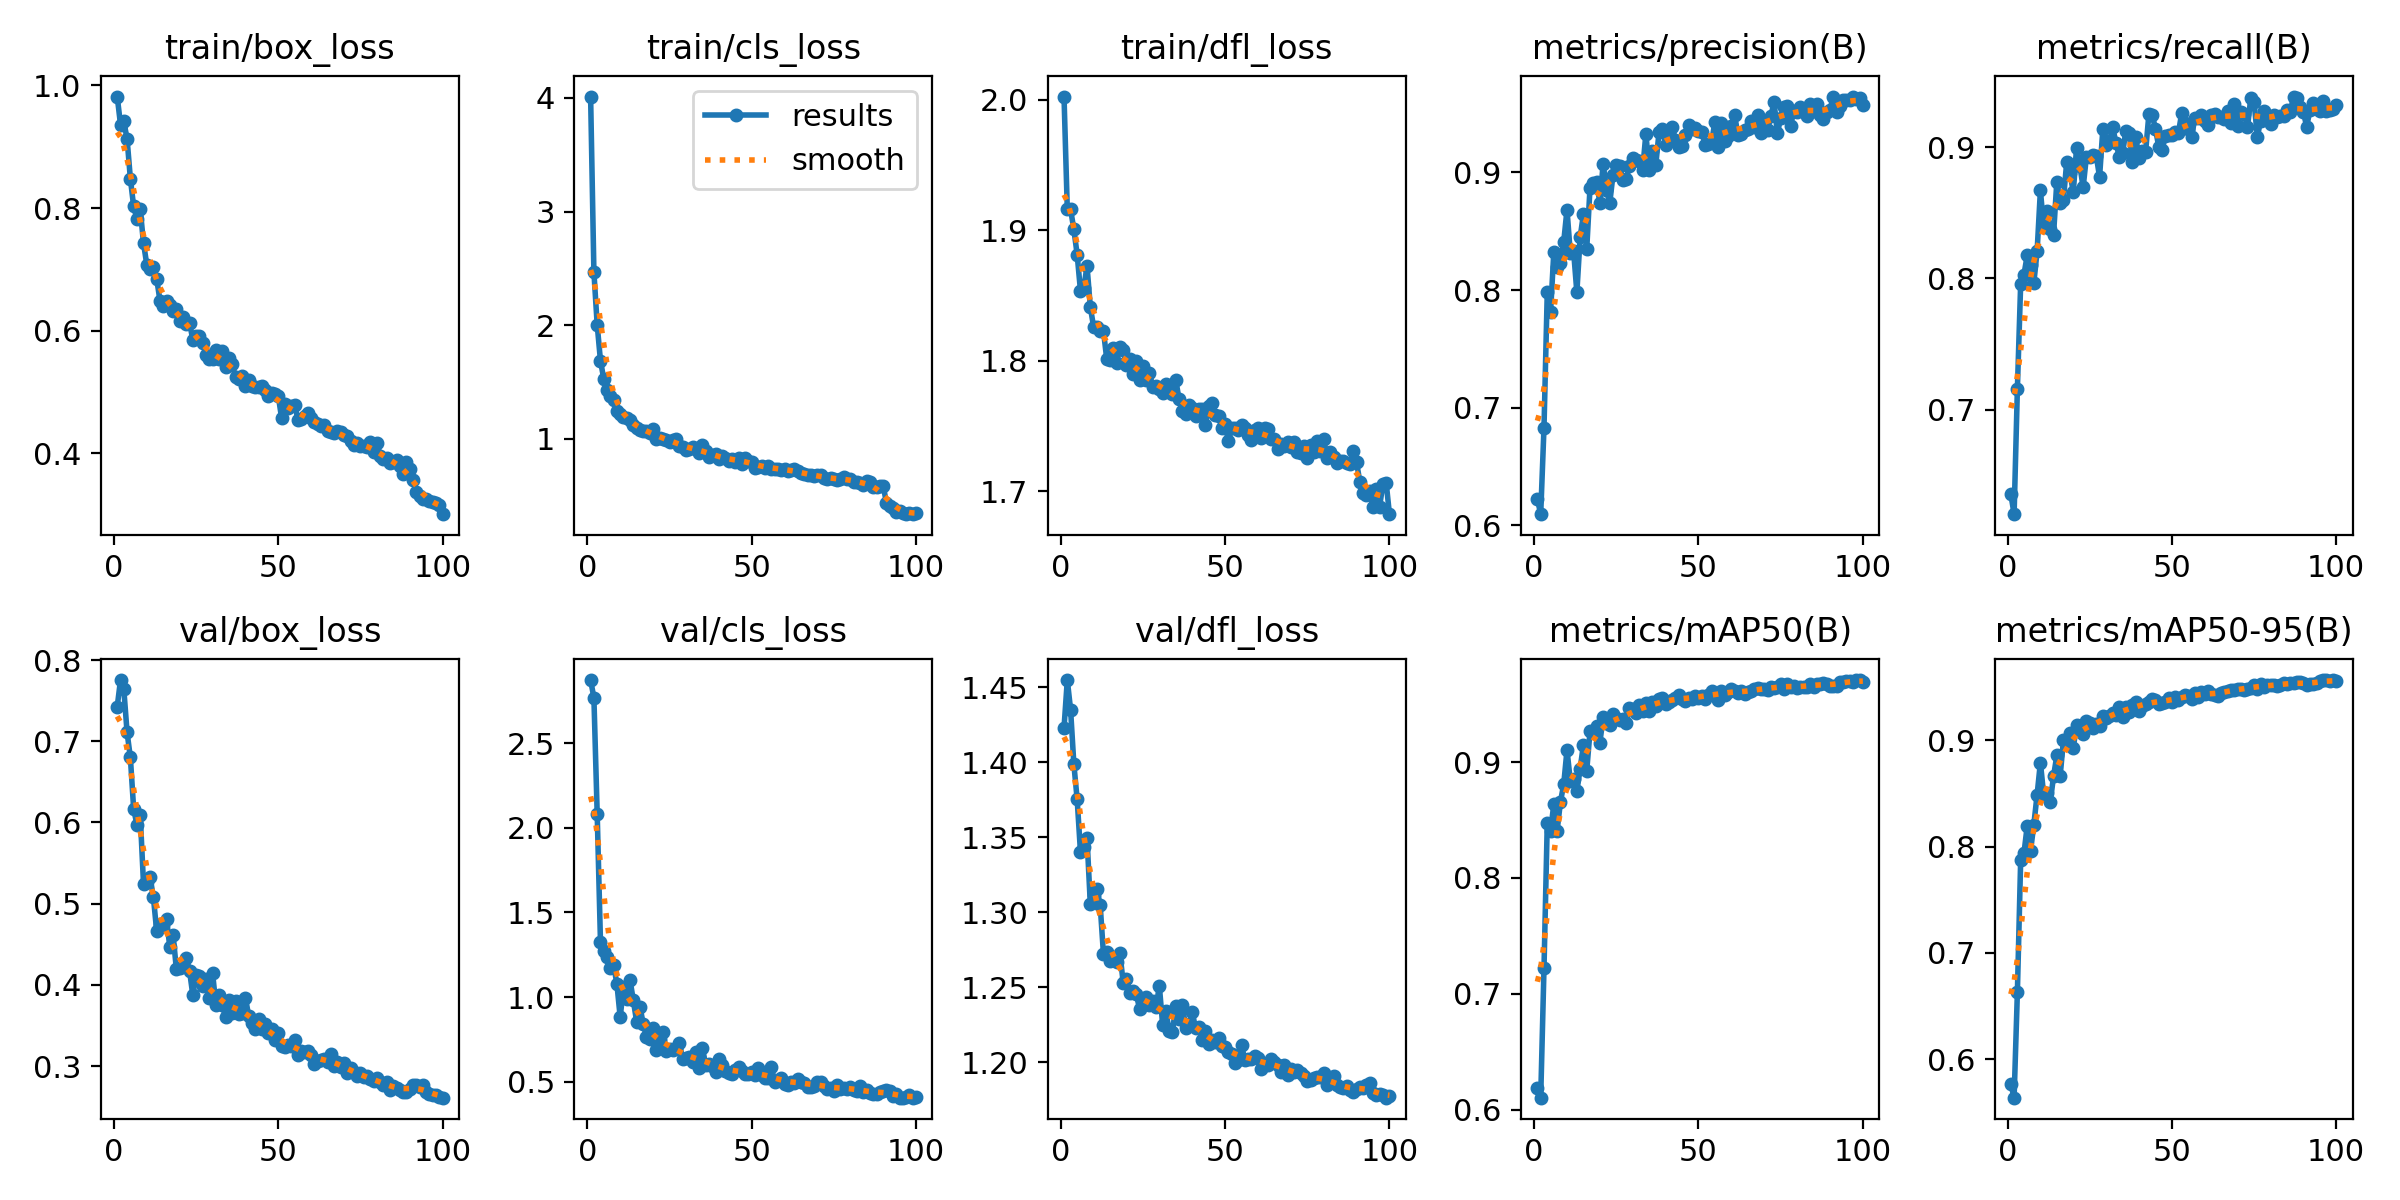

Source data for this figure (header and first rows):
epoch, time, train/box_loss, train/cls_loss, train/dfl_loss, metrics/precision(B), metrics/recall(B), metrics/mAP50(B), metrics/mAP50-95(B), val/box_loss, val/cls_loss, val/dfl_loss, lr/pg0, lr/pg1, lr/pg2
1, 159.4, 0.9817, 4.012, 2.002, 0.6221, 0.6357, 0.619, 0.5769, 0.7423, 2.875, 1.423, 0.0005518, 0.0005518, 0.0005518
2, 304, 0.9361, 2.468, 1.916, 0.6094, 0.6203, 0.6102, 0.5639, 0.7753, 2.77, 1.455, 0.001096, 0.001096, 0.001096
3, 446.4, 0.9415, 2.004, 1.916, 0.6829, 0.716, 0.7219, 0.6633, 0.7644, 2.084, 1.435, 0.00163, 0.00163, 0.00163
4, 586.8, 0.9126, 1.686, 1.901, 0.7984, 0.7961, 0.8477, 0.7875, 0.7109, 1.325, 1.399, 0.001617, 0.001617, 0.001617
5, 727.9, 0.848, 1.528, 1.881, 0.7814, 0.8029, 0.8405, 0.7938, 0.68, 1.27, 1.375, 0.001601, 0.001601, 0.001601
6, 868.4, 0.8025, 1.426, 1.854, 0.8327, 0.8178, 0.864, 0.8197, 0.6168, 1.239, 1.34, 0.001584, 0.001584, 0.001584
7, 1008, 0.782, 1.373, 1.856, 0.8195, 0.8105, 0.8409, 0.7959, 0.5973, 1.174, 1.343, 0.001568, 0.001568, 0.001568
8, 1147, 0.7981, 1.34, 1.873, 0.8232, 0.7965, 0.8656, 0.8206, 0.609, 1.189, 1.35, 0.001551, 0.001551, 0.001551
9, 1284, 0.7426, 1.242, 1.841, 0.8408, 0.8207, 0.8809, 0.8489, 0.5243, 1.076, 1.306, 0.001535, 0.001535, 0.001535
10, 1423, 0.7076, 1.218, 1.826, 0.8683, 0.8671, 0.9105, 0.879, 0.5267, 0.8802, 1.312, 0.001518, 0.001518, 0.001518
11, 1560, 0.701, 1.19, 1.826, 0.8314, 0.8393, 0.8842, 0.8486, 0.5323, 1.06, 1.315, 0.001502, 0.001502, 0.001502
12, 1698, 0.7041, 1.186, 1.823, 0.8333, 0.851, 0.8852, 0.8505, 0.5083, 0.9862, 1.305, 0.001485, 0.001485, 0.001485
13, 1837, 0.685, 1.167, 1.823, 0.798, 0.8375, 0.875, 0.8418, 0.4664, 1.099, 1.272, 0.001469, 0.001469, 0.001469
14, 1974, 0.6491, 1.12, 1.801, 0.8448, 0.8334, 0.8945, 0.8662, 0.4748, 0.9793, 1.274, 0.001452, 0.001452, 0.001452
15, 2111, 0.6397, 1.092, 1.801, 0.8645, 0.8739, 0.9151, 0.8857, 0.4739, 0.8537, 1.267, 0.001436, 0.001436, 0.001436
16, 2251, 0.6487, 1.076, 1.81, 0.8347, 0.8576, 0.8927, 0.8661, 0.4811, 0.9435, 1.269, 0.001419, 0.001419, 0.001419
17, 2388, 0.6423, 1.073, 1.798, 0.887, 0.8597, 0.9266, 0.8999, 0.4467, 0.8409, 1.267, 0.001403, 0.001403, 0.001403
18, 2526, 0.6324, 1.068, 1.81, 0.8914, 0.8886, 0.927, 0.8982, 0.4618, 0.7651, 1.273, 0.001386, 0.001386, 0.001386
19, 2664, 0.6358, 1.054, 1.808, 0.892, 0.8805, 0.9309, 0.9071, 0.4191, 0.7495, 1.253, 0.00137, 0.00137, 0.00137
20, 2802, 0.6161, 1.091, 1.797, 0.8741, 0.8656, 0.917, 0.8928, 0.4207, 0.8146, 1.256, 0.001353, 0.001353, 0.001353
21, 2940, 0.6221, 1.002, 1.802, 0.9075, 0.8994, 0.9389, 0.9143, 0.4238, 0.6871, 1.246, 0.001337, 0.001337, 0.001337
22, 3078, 0.6111, 1.011, 1.79, 0.8851, 0.8861, 0.9343, 0.91, 0.4329, 0.7535, 1.248, 0.00132, 0.00132, 0.00132
23, 3216, 0.6128, 0.9992, 1.8, 0.8737, 0.8694, 0.9326, 0.9058, 0.4174, 0.794, 1.245, 0.001304, 0.001304, 0.001304
24, 3353, 0.5852, 0.9871, 1.785, 0.8981, 0.8928, 0.9418, 0.9185, 0.3874, 0.6828, 1.235, 0.001287, 0.001287, 0.001287
25, 3490, 0.5916, 0.9749, 1.796, 0.906, 0.8922, 0.9381, 0.9161, 0.4123, 0.6932, 1.238, 0.001271, 0.001271, 0.001271
26, 3628, 0.5911, 0.9889, 1.785, 0.9058, 0.8938, 0.9369, 0.9112, 0.4107, 0.6885, 1.243, 0.001254, 0.001254, 0.001254
27, 3765, 0.5802, 1, 1.79, 0.8935, 0.8934, 0.9378, 0.9149, 0.3989, 0.6967, 1.238, 0.001238, 0.001238, 0.001238
28, 3903, 0.5605, 0.9414, 1.78, 0.8944, 0.8773, 0.9341, 0.9137, 0.4076, 0.7287, 1.241, 0.001221, 0.001221, 0.001221
29, 4045, 0.5538, 0.9302, 1.781, 0.9058, 0.914, 0.9466, 0.9233, 0.3835, 0.6335, 1.237, 0.001205, 0.001205, 0.001205
30, 4184, 0.5535, 0.9026, 1.778, 0.9119, 0.9015, 0.9457, 0.9209, 0.4151, 0.6417, 1.251, 0.001188, 0.001188, 0.001188
31, 4324, 0.5677, 0.9095, 1.776, 0.9106, 0.9046, 0.9428, 0.923, 0.3758, 0.643, 1.225, 0.001172, 0.001172, 0.001172
32, 4465, 0.5539, 0.927, 1.782, 0.9094, 0.9152, 0.9495, 0.9254, 0.3876, 0.6168, 1.234, 0.001155, 0.001155, 0.001155
33, 4604, 0.5664, 0.9073, 1.776, 0.9019, 0.9031, 0.9446, 0.9241, 0.375, 0.6764, 1.221, 0.001139, 0.001139, 0.001139
34, 4743, 0.5407, 0.8795, 1.775, 0.9328, 0.8926, 0.9516, 0.9309, 0.36, 0.5794, 1.22, 0.001122, 0.001122, 0.001122
35, 4882, 0.5551, 0.9468, 1.785, 0.9018, 0.8954, 0.9441, 0.9222, 0.3813, 0.6997, 1.237, 0.001106, 0.001106, 0.001106
36, 5021, 0.5452, 0.892, 1.771, 0.9178, 0.9125, 0.9517, 0.9313, 0.366, 0.5995, 1.229, 0.001089, 0.001089, 0.001089
37, 5161, 0.5238, 0.8415, 1.762, 0.9062, 0.9112, 0.9487, 0.9269, 0.3805, 0.6037, 1.238, 0.001073, 0.001073, 0.001073
38, 5300, 0.5215, 0.8553, 1.759, 0.9342, 0.8887, 0.9543, 0.9331, 0.3645, 0.5948, 1.223, 0.001056, 0.001056, 0.001056
39, 5439, 0.5261, 0.8674, 1.766, 0.9372, 0.908, 0.9554, 0.9356, 0.3652, 0.5578, 1.225, 0.00104, 0.00104, 0.00104
40, 5577, 0.5101, 0.8201, 1.763, 0.9233, 0.892, 0.9506, 0.9278, 0.3842, 0.6306, 1.233, 0.001023, 0.001023, 0.001023
41, 5714, 0.52, 0.8479, 1.758, 0.9305, 0.8975, 0.9517, 0.9324, 0.3618, 0.5949, 1.223, 0.001007, 0.001007, 0.001007
42, 5853, 0.5102, 0.8346, 1.763, 0.9384, 0.8964, 0.9534, 0.9345, 0.3529, 0.5632, 1.223, 0.0009904, 0.0009904, 0.0009904
43, 5991, 0.5085, 0.806, 1.763, 0.9279, 0.9251, 0.9552, 0.9359, 0.3463, 0.5515, 1.215, 0.0009739, 0.0009739, 0.0009739
44, 6129, 0.5081, 0.8189, 1.751, 0.9218, 0.9247, 0.958, 0.9386, 0.3582, 0.5417, 1.221, 0.0009574, 0.0009574, 0.0009574
45, 6271, 0.5095, 0.8007, 1.765, 0.9225, 0.9142, 0.9548, 0.9378, 0.3456, 0.5654, 1.212, 0.0009409, 0.0009409, 0.0009409
46, 6411, 0.5031, 0.8354, 1.768, 0.9319, 0.9003, 0.9532, 0.934, 0.3515, 0.5835, 1.215, 0.0009244, 0.0009244, 0.0009244
47, 6549, 0.4932, 0.7751, 1.759, 0.9407, 0.8978, 0.9551, 0.9354, 0.3408, 0.5631, 1.213, 0.0009078, 0.0009078, 0.0009078
48, 6689, 0.4989, 0.8289, 1.758, 0.9369, 0.9084, 0.955, 0.9361, 0.3462, 0.546, 1.216, 0.0008913, 0.0008913, 0.0008913
49, 6828, 0.4969, 0.8088, 1.749, 0.9378, 0.9092, 0.9575, 0.9397, 0.3322, 0.5418, 1.211, 0.0008748, 0.0008748, 0.0008748
50, 6966, 0.4938, 0.798, 1.751, 0.9353, 0.9091, 0.9558, 0.9356, 0.3406, 0.559, 1.21, 0.0008583, 0.0008583, 0.0008583
51, 7106, 0.4577, 0.7415, 1.738, 0.9347, 0.9119, 0.9576, 0.9406, 0.3244, 0.536, 1.206, 0.0008418, 0.0008418, 0.0008418
52, 7246, 0.4807, 0.7535, 1.748, 0.9234, 0.911, 0.9547, 0.9379, 0.3241, 0.5773, 1.205, 0.0008253, 0.0008253, 0.0008253
53, 7384, 0.4738, 0.76, 1.748, 0.9239, 0.9264, 0.958, 0.9407, 0.3261, 0.5377, 1.2, 0.0008088, 0.0008088, 0.0008088
54, 7523, 0.4776, 0.7441, 1.747, 0.9258, 0.9186, 0.9615, 0.943, 0.3252, 0.5236, 1.201, 0.0007923, 0.0007923, 0.0007923
55, 7660, 0.4792, 0.7646, 1.751, 0.9432, 0.9138, 0.9593, 0.9412, 0.3326, 0.5182, 1.212, 0.0007758, 0.0007758, 0.0007758
56, 7802, 0.4546, 0.7387, 1.749, 0.9218, 0.9078, 0.9539, 0.9384, 0.3137, 0.5874, 1.201, 0.0007593, 0.0007593, 0.0007593
57, 7943, 0.4555, 0.7375, 1.743, 0.9422, 0.9225, 0.9617, 0.9446, 0.3191, 0.4961, 1.202, 0.0007428, 0.0007428, 0.0007428
58, 8082, 0.461, 0.7382, 1.739, 0.9265, 0.9226, 0.9584, 0.9411, 0.3175, 0.509, 1.202, 0.0007263, 0.0007263, 0.0007263
59, 8221, 0.4664, 0.7273, 1.747, 0.9309, 0.9247, 0.9609, 0.9452, 0.3188, 0.5187, 1.204, 0.0007098, 0.0007098, 0.0007098
60, 8362, 0.4576, 0.7333, 1.749, 0.9398, 0.9196, 0.963, 0.9438, 0.3132, 0.4864, 1.203, 0.0006933, 0.0006933, 0.0006933
... 40 more rows
